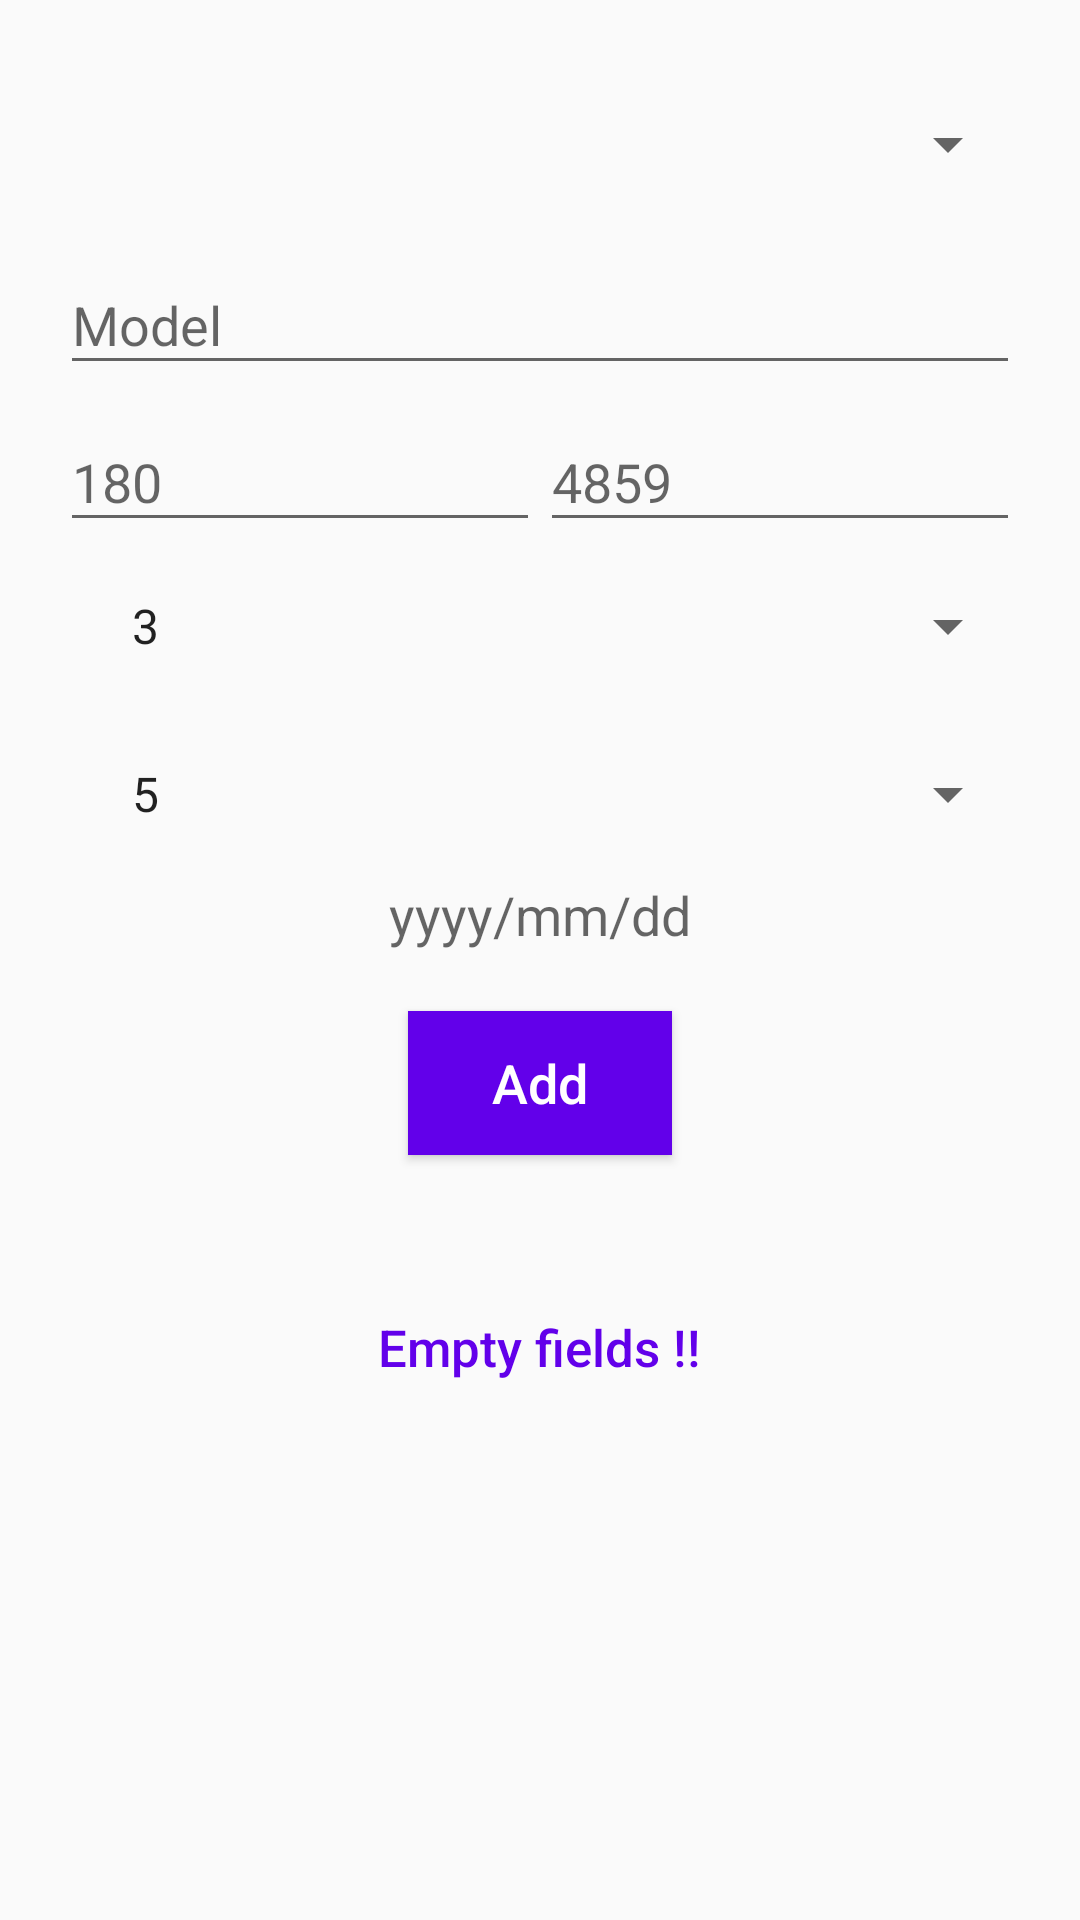

The Android layout XML behind this screen, and the referenced resources:
<!-- AndroidManifest.xml: application theme MyMaterialDesignTheme -->
<!-- res/layout/taxi_add.xml -->
<?xml version="1.0" encoding="utf-8"?>
<ScrollView xmlns:android="http://schemas.android.com/apk/res/android"
    xmlns:app="http://schemas.android.com/apk/res-auto"
    android:layout_width="fill_parent"
    android:layout_height="match_parent">
    <android.support.design.widget.CoordinatorLayout
        android:layout_width="match_parent"
        android:layout_height="match_parent"
        android:orientation="vertical"
        android:gravity="center">

        <LinearLayout
            android:layout_width="fill_parent"
            android:layout_height="match_parent"
            android:orientation="vertical"
            android:padding="20dp">

            <android.support.v7.widget.Toolbar
                android:id="@+id/Mark_input"
                android:layout_width="match_parent"
                android:layout_height="wrap_content"
                app:layout_scrollFlags="scroll|enterAlways">

                <Spinner
                    android:id="@+id/Mark_sp"
                    android:layout_width="match_parent"
                    android:layout_height="wrap_content"
                    android:gravity="center"/>
            </android.support.v7.widget.Toolbar>

            <android.support.design.widget.TextInputLayout
                android:id="@+id/Model_input"
                android:layout_width="match_parent"
                android:layout_height="wrap_content">
                <EditText
                    android:id="@+id/Model_etxt"
                    android:layout_width="match_parent"
                    android:layout_height="wrap_content"
                    android:inputType="text"
                    android:hint="@string/model" />
            </android.support.design.widget.TextInputLayout>

            <LinearLayout
                android:layout_width="fill_parent"
                android:layout_height="wrap_content"
                android:orientation="horizontal"
                android:gravity="center">

                <android.support.design.widget.TextInputLayout
                    android:id="@+id/Serial1_input"
                    android:layout_width="fill_parent"
                    android:layout_height="wrap_content"
                    android:layout_weight="1">
                    <EditText
                        android:id="@+id/Serial1_etxt"
                        android:layout_width="fill_parent"
                        android:layout_height="wrap_content"
                        android:layout_weight="1"
                        android:inputType="text"
                        android:hint="180" />
                </android.support.design.widget.TextInputLayout>

                <android.support.design.widget.TextInputLayout
                    android:id="@+id/Serial2_input"
                    android:layout_width="fill_parent"
                    android:layout_height="wrap_content"
                    android:layout_weight="1">
                    <EditText
                        android:id="@+id/Serial2_etxt"
                        android:layout_width="fill_parent"
                        android:layout_height="wrap_content"
                        android:layout_weight="1"
                        android:inputType="text"
                        android:hint="4859" />
                </android.support.design.widget.TextInputLayout>
            </LinearLayout>

            <android.support.v7.widget.Toolbar
                android:id="@+id/input_place"
                android:layout_width="match_parent"
                android:layout_height="wrap_content"
                app:layout_scrollFlags="scroll|enterAlways">

                <Spinner
                    android:id="@+id/Place_sp"
                    android:layout_width="match_parent"
                    android:layout_height="wrap_content"
                    android:gravity="center"
                    android:entries="@array/place_arrays"/>
            </android.support.v7.widget.Toolbar>

            <android.support.v7.widget.Toolbar
                android:id="@+id/input_luggage"
                android:layout_width="match_parent"
                android:layout_height="wrap_content"
                app:layout_scrollFlags="scroll|enterAlways">

                <Spinner
                    android:id="@+id/Luggage_sp"
                    android:layout_width="match_parent"
                    android:layout_height="wrap_content"
                    android:gravity="center"
                    android:entries="@array/luggage_arrays"/>
            </android.support.v7.widget.Toolbar>

            <TextView
                android:id="@+id/Date_txt"
                android:layout_width="match_parent"
                android:layout_height="wrap_content"
                android:textSize="18dp"
                android:gravity="center"
                android:hint="@string/hint_date" />

            <Button
                android:id="@+id/Add_btn"
                android:layout_width="wrap_content"
                android:layout_height="wrap_content"
                android:layout_gravity="center_horizontal"
                android:layout_margin="20dip"
                android:text="@string/add"
                android:textAllCaps="false"
                android:background="@color/purpleDeep"
                android:textColor="@color/white"
                android:textSize="18sp"/>

            <Button
                android:id="@+id/Empty_btn"
                android:layout_width="wrap_content"
                android:layout_height="wrap_content"
                android:layout_gravity="center_horizontal"
                android:layout_marginTop="20dip"
                android:background="@null"
                android:text="@string/empty_fields_link"
                android:textAllCaps="false"
                android:textColor="@color/purpleDeep"
                android:textSize="17sp" />
        </LinearLayout>
    </android.support.design.widget.CoordinatorLayout>
</ScrollView>
<!-- resources referenced by this layout -->
<resources>
  <string-array name="luggage_arrays">
          <item>5</item>
          <item>10</item>
          <item>30</item>
          <item>+50</item>
      </string-array>
  <string-array name="place_arrays">
          <item>3</item>
          <item>4</item>
          <item>7</item>
      </string-array>
  <color name="purpleDeep">#6200EA</color>
  <color name="white">#FFFFFF</color>
  <string name="add">Add</string>
  <string name="empty_fields_link">Empty fields !!</string>
  <string name="hint_date">yyyy/mm/dd</string>
  <string name="model">Model</string>
  <style name="MyMaterialDesignTheme" parent="MyMaterialDesignTheme.Base" />
  <style name="MyMaterialDesignTheme.Base" parent="Theme.AppCompat.Light.DarkActionBar">
          <item name="windowNoTitle">true</item>
          <item name="windowActionBar">false</item>
          <item name="colorPrimary">@color/purpleDeep</item>
          <item name="colorPrimaryDark">@color/purpleDeep</item>
          <item name="colorAccent">@color/purpleDeep</item>
      </style>
</resources>
